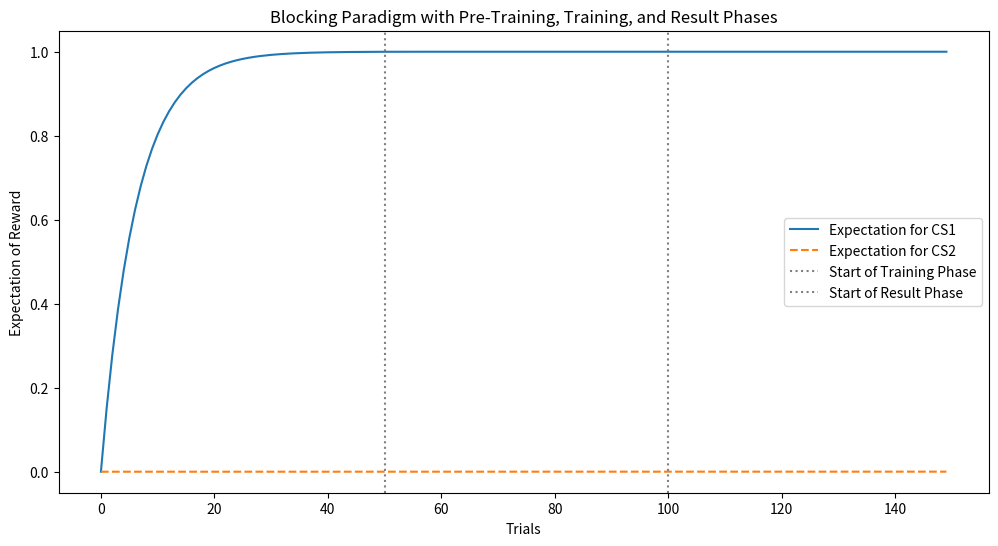

Python code for this plot:
import numpy as np
import matplotlib.pyplot as plt

## Blocking

# Parameters for the Rescorla-Wagner model
learning_rate = 0.15  # Learning rate for stimuli (CS1, CS2)
num_trials_pretraining = 50  # Trials in Pre-Training (CS1 only)
num_trials_training = 50     # Trials in Training (CS1 + CS2)
num_trials_result = 50       # Trials in Result phase for visualizing expectations
total_trials = num_trials_pretraining + num_trials_training + num_trials_result

# Stimuli presentation arrays for the three stages
stimuli_CS1 = np.concatenate([np.ones(num_trials_pretraining), np.ones(num_trials_training), np.ones(num_trials_result)])
stimuli_CS2 = np.concatenate([np.zeros(num_trials_pretraining), np.ones(num_trials_training), np.ones(num_trials_result)])

# Reward array (1 = reward, 0 = no reward in the Result Phase)
rewards = np.concatenate([np.ones(num_trials_pretraining), np.ones(num_trials_training), np.ones(num_trials_result)])

# Arrays to store expectations for CS1 and CS2 over trials
expectations_CS1 = np.zeros(total_trials)
expectations_CS2 = np.zeros(total_trials)

# Initial expectations
V_CS1 = 0.0
V_CS2 = 0.0

for t in range(total_trials):
    # Store the current expectations
    expectations_CS1[t] = V_CS1
    expectations_CS2[t] = V_CS2
    
    # Total expectation
    total_expectation = V_CS1 + V_CS2
    
    # Calculate prediction error (for the current trial)
    prediction_error = rewards[t] - total_expectation
    
    # Update expectations based on which CS is present
    # Update only CS1; CS2 should only be updated if it had a chance of predicting the reward.
    V_CS1 += learning_rate * prediction_error * stimuli_CS1[t]
    V_CS2 += learning_rate * prediction_error * stimuli_CS2[t]

# Plotting the three stages with blocking effect
plt.figure(figsize=(12, 6))
plt.plot(expectations_CS1, label="Expectation for CS1")
plt.plot(expectations_CS2, label="Expectation for CS2", linestyle="--")
plt.axvline(x=num_trials_pretraining, color="grey", linestyle=":", label="Start of Training Phase")
plt.axvline(x=num_trials_pretraining + num_trials_training, color="grey", linestyle=":", label="Start of Result Phase")
plt.xlabel("Trials")
plt.ylabel("Expectation of Reward")
plt.title("Blocking Paradigm with Pre-Training, Training, and Result Phases")
plt.legend()
plt.show()